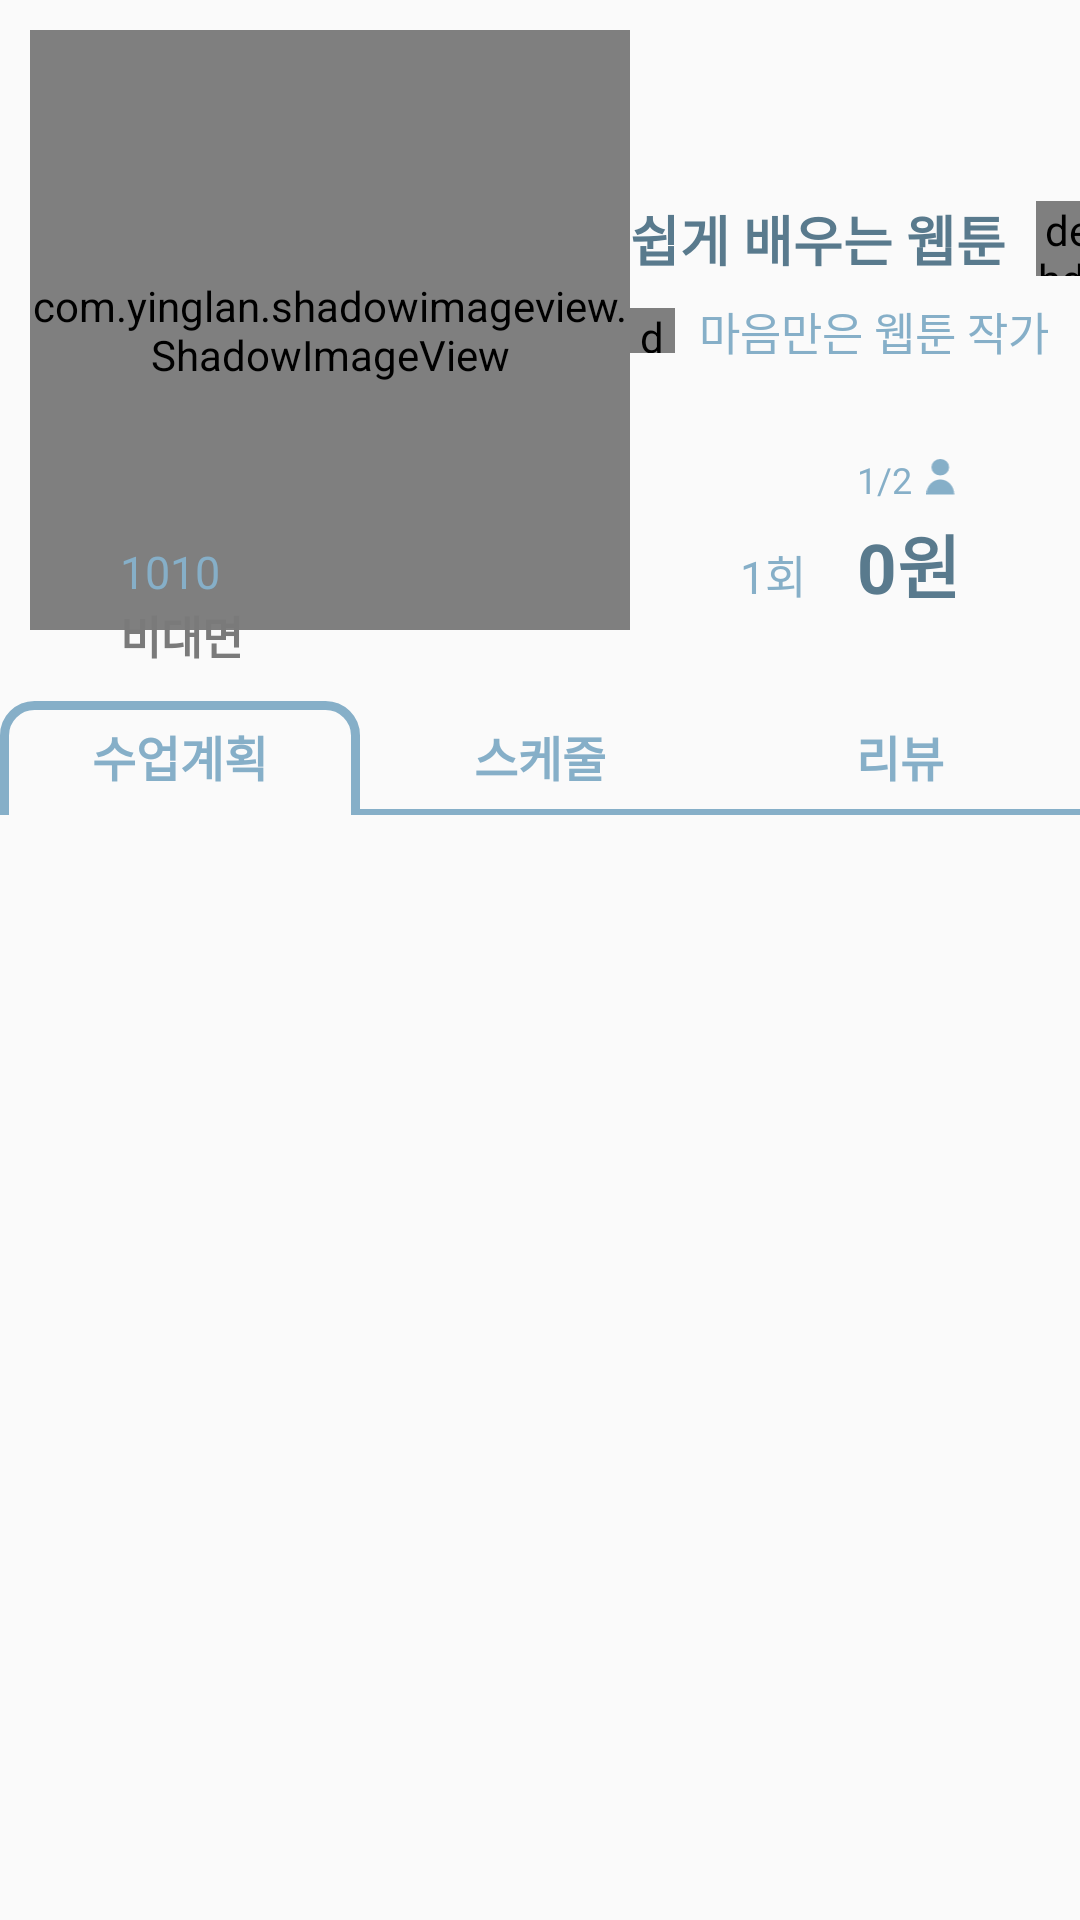

Android layout source for this screen:
<!-- AndroidManifest.xml: application theme Theme.Metering -->
<!-- res/layout/activity_view_class.xml -->
<?xml version="1.0" encoding="utf-8"?>
<androidx.constraintlayout.widget.ConstraintLayout xmlns:android="http://schemas.android.com/apk/res/android"
    xmlns:app="http://schemas.android.com/apk/res-auto"
    xmlns:tools="http://schemas.android.com/tools"
    android:layout_width="match_parent"
    android:layout_height="match_parent"
    tools:context=".viewClassActivity">


    <androidx.constraintlayout.widget.ConstraintLayout
        android:id="@+id/class_detail"
        android:layout_width="match_parent"
        android:layout_height="0dp"
        app:layout_constraintEnd_toEndOf="parent"
        app:layout_constraintStart_toStartOf="parent"
        app:layout_constraintTop_toTopOf="parent">

        <com.yinglan.shadowimageview.ShadowImageView
            android:id="@+id/class_img"
            android:layout_width="200dp"
            android:layout_height="200dp"
            android:layout_marginTop="10dp"
            android:layout_marginStart="10dp"
            app:layout_constraintStart_toStartOf="parent"
            app:layout_constraintTop_toTopOf="parent"
            app:shadowSrc="@drawable/test"
            app:shadowRound="20dp"
            app:shadowColor="@color/black"
            />

        <androidx.recyclerview.widget.RecyclerView
            android:id="@+id/class_tag_rv"
            android:layout_width="0dp"
            android:layout_height="wrap_content"
            android:layout_marginTop="10dp"
            app:layoutManager="androidx.recyclerview.widget.LinearLayoutManager"
            app:layout_constraintTop_toTopOf="@id/class_img"
            app:layout_constraintStart_toEndOf="@id/class_img"
            app:layout_constraintEnd_toEndOf="@id/class_category_img">
        </androidx.recyclerview.widget.RecyclerView>

        <de.hdodenhof.circleimageview.CircleImageView
            android:id="@+id/profile_class_img"
            android:layout_width="15dp"
            android:layout_height="15dp"
            android:src="@drawable/ellipse39"
            app:civ_border_width="2dp"
            app:civ_border_color="@color/mint"
            app:layout_constraintStart_toEndOf="@id/class_img"
            app:layout_constraintTop_toTopOf="@id/class_img"
            app:layout_constraintBottom_toBottomOf="@id/class_img"/>

        <TextView
            android:id="@+id/class_name"
            android:layout_width="wrap_content"
            android:layout_height="wrap_content"
            android:textSize="18sp"
            android:text="쉽게 배우는 웹툰"
            android:textStyle="bold"
            android:textColor="#597A8D"
            android:layout_marginBottom="10dp"
            app:layout_constraintStart_toStartOf="@id/profile_class_img"
            app:layout_constraintBottom_toTopOf="@id/profile_class_img"
            />

        <de.hdodenhof.circleimageview.CircleImageView
            android:id="@+id/class_category_img"
            android:layout_width="25dp"
            android:layout_height="25dp"
            android:src="@drawable/ellipse39"
            app:civ_border_width="2dp"
            app:civ_border_color="@color/mint"
            android:layout_marginStart="10dp"
            app:layout_constraintStart_toEndOf="@id/class_name"
            app:layout_constraintTop_toTopOf="@id/class_name"
            app:layout_constraintBottom_toBottomOf="@id/class_name"/>

        <TextView
            android:id="@+id/nick_name"
            android:layout_width="wrap_content"
            android:layout_height="wrap_content"
            android:textSize="15sp"
            android:text="마음만은 웹툰 작가"
            android:textColor="@color/mint"
            android:layout_marginStart="8dp"
            app:layout_constraintStart_toEndOf="@id/profile_class_img"
            app:layout_constraintTop_toTopOf="@id/profile_class_img"
            app:layout_constraintBottom_toBottomOf="@id/profile_class_img"
            />

        <TextView
            android:id="@+id/class_cnt"
            android:layout_width="wrap_content"
            android:layout_height="wrap_content"
            android:textSize="15sp"
            android:text="1010"
            android:textColor="@color/mint"
            android:layout_marginTop="-30dp"
            android:layout_marginStart="30dp"
            app:layout_constraintTop_toBottomOf="@id/class_img"
            app:layout_constraintStart_toStartOf="@id/class_img"
            />


        <TextView
            android:id="@+id/person_num"
            android:layout_width="wrap_content"
            android:layout_height="wrap_content"
            android:textSize="12sp"
            android:text="1/2"
            android:textColor="@color/mint"
            android:layout_marginEnd="3dp"
            android:layout_marginBottom="3dp"
            app:layout_constraintBottom_toTopOf="@id/priceinfo"
            app:layout_constraintEnd_toStartOf="@id/person_img"
            />

        <ImageView
            android:id="@+id/person_img"
            android:layout_width="13dp"
            android:layout_height="13dp"
            android:src="@drawable/person_xml"
            android:layout_marginBottom="5dp"
            app:layout_constraintEnd_toEndOf="@id/priceinfo"
            app:layout_constraintBottom_toTopOf="@id/priceinfo"/>

        <TextView
            android:id="@+id/cntinfo"
            android:layout_width="wrap_content"
            android:layout_height="wrap_content"
            android:textSize="15sp"
            android:text="1회"
            android:textColor="@color/mint"
            android:layout_marginEnd="17dp"
            app:layout_constraintTop_toTopOf="@id/class_cnt"
            app:layout_constraintEnd_toStartOf="@id/priceinfo"
            />

        <TextView
            android:id="@+id/priceinfo"
            android:layout_width="wrap_content"
            android:layout_height="wrap_content"
            android:textSize="23sp"
            android:text="0원"
            android:textStyle="bold"
            android:textColor="#597A8D"
            android:layout_marginEnd="40dp"
            android:layout_marginBottom="7dp"
            app:layout_constraintTop_toTopOf="@id/cntinfo"
            app:layout_constraintBottom_toBottomOf="@id/cntinfo"
            app:layout_constraintEnd_toEndOf="parent"
            />


        <TextView
            android:id="@+id/class_info"
            android:layout_width="wrap_content"
            android:layout_height="wrap_content"
            android:textSize="15sp"
            android:text="비대면"
            android:textColor="#7A7A7A"
            android:textStyle="bold"
            app:layout_constraintTop_toBottomOf="@id/class_cnt"
            app:layout_constraintStart_toStartOf="@id/class_cnt"
            />

        

    </androidx.constraintlayout.widget.ConstraintLayout>

    <com.google.android.material.tabs.TabLayout
        android:id="@+id/tabs"
        android:layout_width="match_parent"
        android:layout_height="39dp"
        android:layout_marginTop="10dp"
        app:tabTextAppearance="@style/tab_text"
        app:tabBackground="@drawable/tap_selector"
        app:tabIndicatorHeight="0dp"
        app:layout_constraintTop_toBottomOf="@id/class_detail">

        <com.google.android.material.tabs.TabItem
            android:id="@+id/plan"
            android:layout_width="wrap_content"
            android:layout_height="wrap_content"
            android:text="수업계획"/>

        <com.google.android.material.tabs.TabItem
            android:id="@+id/sca"
            android:layout_width="wrap_content"
            android:layout_height="wrap_content"
            android:text="스케줄"/>

        <com.google.android.material.tabs.TabItem
            android:id="@+id/review"
            android:layout_width="wrap_content"
            android:layout_height="wrap_content"
            android:text="리뷰"/>
    </com.google.android.material.tabs.TabLayout>



    <FrameLayout
        android:id="@+id/frame"
        android:layout_width="match_parent"
        android:layout_height="0dp"
        app:layout_constraintEnd_toEndOf="parent"
        app:layout_constraintStart_toStartOf="parent"
        app:layout_constraintTop_toBottomOf="@+id/tabs"
        app:layout_constraintBottom_toBottomOf="parent"/>





</androidx.constraintlayout.widget.ConstraintLayout>
<!-- resources referenced by this layout -->
<resources>
  <color name="black">#FF000000</color>
  <color name="mint">#FF86AFC8</color>
  <color name="white">#FFFFFFFF</color>
  <!-- drawable person_xml (drawable) -->
  <vector xmlns:android="http://schemas.android.com/apk/res/android" xmlns:aapt="http://schemas.android.com/aapt"
      android:viewportWidth="8"
      android:viewportHeight="11"
      android:width="8dp"
      android:height="11dp">
      <path
          android:pathData="M6.42871 2.32143A2.5 2.32143 0 0 1 1.42871 2.32143A2.5 2.32143 0 0 1 6.42871 2.32143Z"
          android:fillColor="#86AFC8" />
      <path
          android:pathData="M7.85704 10.0321C7.85712 10.0214 7.85715 10.0107 7.85715 10C7.85715 7.66641 6.09827 5.77465 3.92858 5.77465C1.75888 5.77465 0 7.66641 0 10L7.85704 10V10.0321Z"
          android:fillType="evenOdd"
          android:fillColor="#86AFC8" />
  </vector>
  <!-- drawable tap_selector (drawable) -->
  <?xml version="1.0" encoding="utf-8"?>
  <selector
      xmlns:android="http://schemas.android.com/apk/res/android">
      <item android:drawable="@drawable/tap_custom"
      android:state_selected="true"/>
      <item android:drawable="@drawable/tap_custom_unsel"/>
  </selector>
  <style name="tab_text" parent="TextAppearance.Design.Tab">
          <item name="android:textSize">16sp</item>
          <item name="android:textColor">@color/mint</item>
          <item name="android:textStyle">bold</item>
      </style>
  <!-- drawable tap_custom (drawable) -->
  <?xml version="1.0" encoding="utf-8"?>
  <layer-list xmlns:android="http://schemas.android.com/apk/res/android" >
  
      <item
          android:bottom="-16dp"
          android:left="0dp"
          android:right="0dp"
          android:top="1dp">
          <shape android:shape="rectangle" >
              <stroke
                  android:width="3dp"
                  android:color="@color/mint" />
              <corners android:radius="10dp" />
              <solid android:color="#00000000" />
          </shape>
      </item>
  
  </layer-list>
  <!-- drawable tap_custom_unsel (drawable) -->
  <?xml version="1.0" encoding="utf-8" ?>
  <layer-list xmlns:android="http://schemas.android.com/apk/res/android" >
      <item android:gravity="bottom"
          android:left="-1dp"
          android:right="-1dp">
          <shape>
              <size android:height="2dp" />
              <solid android:color="@color/mint" />
          </shape>
      </item>
  </layer-list>
  <color name="purple_500">#FF6200EE</color>
  <color name="purple_700">#FF3700B3</color>
  <color name="teal_200">#FF03DAC5</color>
  <color name="teal_700">#FF018786</color>
  <style name="AppBottomSheetDialogTheme" parent="Theme.Design.Light.BottomSheetDialog">
          <item name="bottomSheetStyle">@style/AppModalStyle</item>
      </style>
  <style name="AppModalStyle" parent="Widget.Design.BottomSheet.Modal">
          <item name="android:background">@drawable/bottom_dialog_custom</item>
      </style>
  <!-- drawable bottom_dialog_custom (drawable) -->
  <?xml version="1.0" encoding="utf-8"?>
  <shape xmlns:android="http://schemas.android.com/apk/res/android"
      android:shape="rectangle">
      <solid android:color="#FFFFFF" />
      <stroke
          android:width="3dp"
          android:color="@color/mint" />
      <corners
          android:topLeftRadius="16dp"
          android:topRightRadius="16dp" />
  </shape>
</resources>
